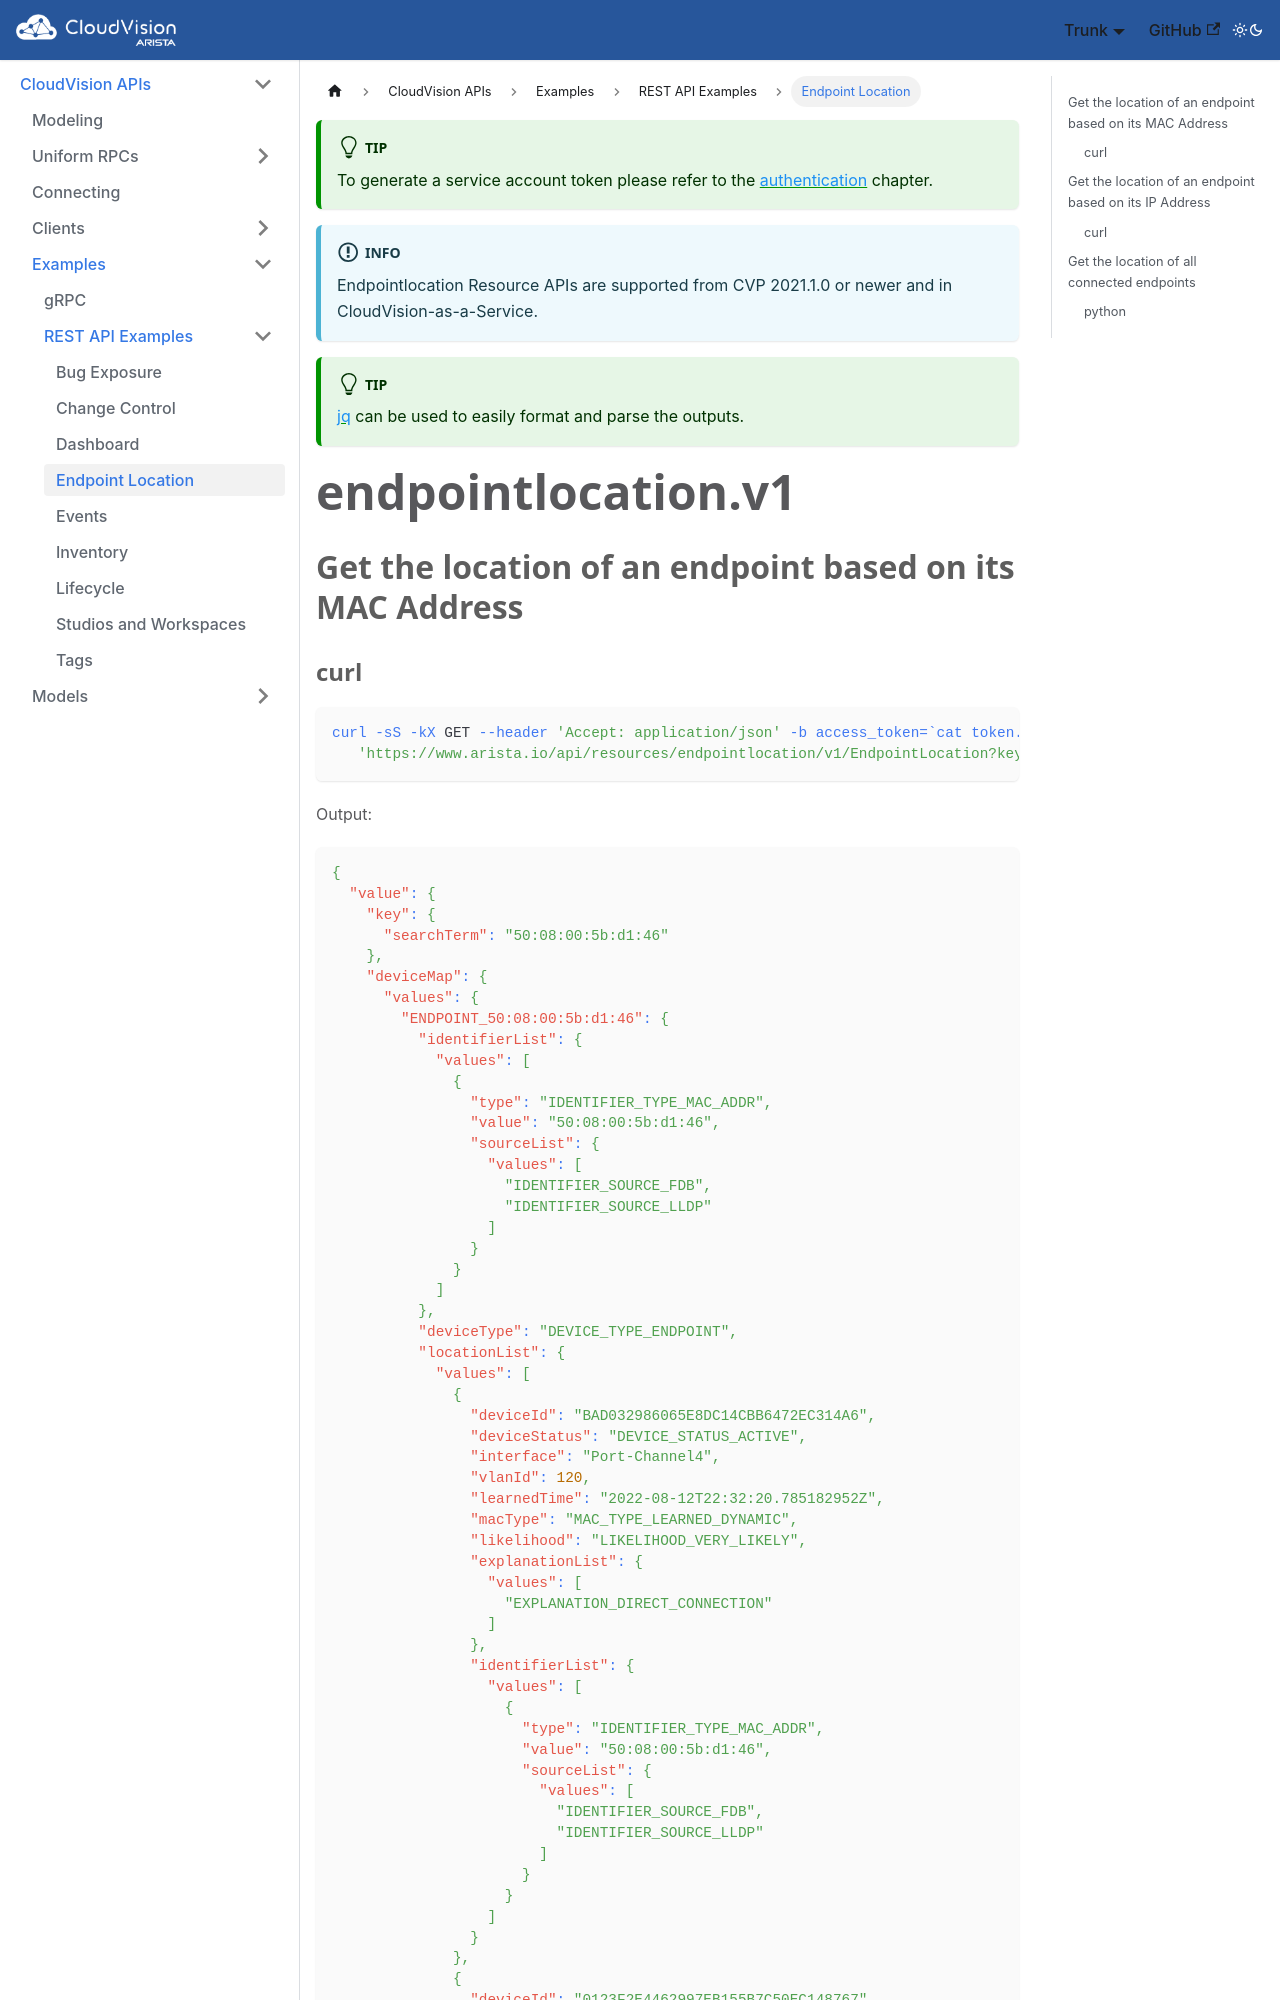

repository: aristanetworks/cloudvision-apis · page: examples/REST/endpointlocation.html · generator: docusaurus

---
title: "Endpointlocation"
toc_min_heading_level: 2
toc_max_heading_level: 3

---

<!-- {{% toc %}} -->

:::tip
To generate a service account token please refer to the [authentication](/connecting/#token-based-authentication) chapter.
:::

:::info
Endpointlocation Resource APIs are supported from CVP 2021.1.0 or newer and in CloudVision-as-a-Service.
:::

:::tip
[jq](https://stedolan.github.io/jq/) can be used to easily format and parse the outputs.
:::

endpointlocation.v1
===================

## Get the location of an endpoint based on its MAC Address
